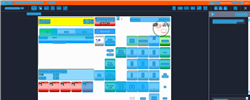
Task: Trigger Based Attended Automation
Workflow: NAMOS_KH_Save_RecallLayaway

Step 1: Computer Vision in window 'Web Rep Console*' (msedge.exe)

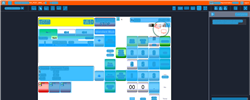
Step 2: CV refresh

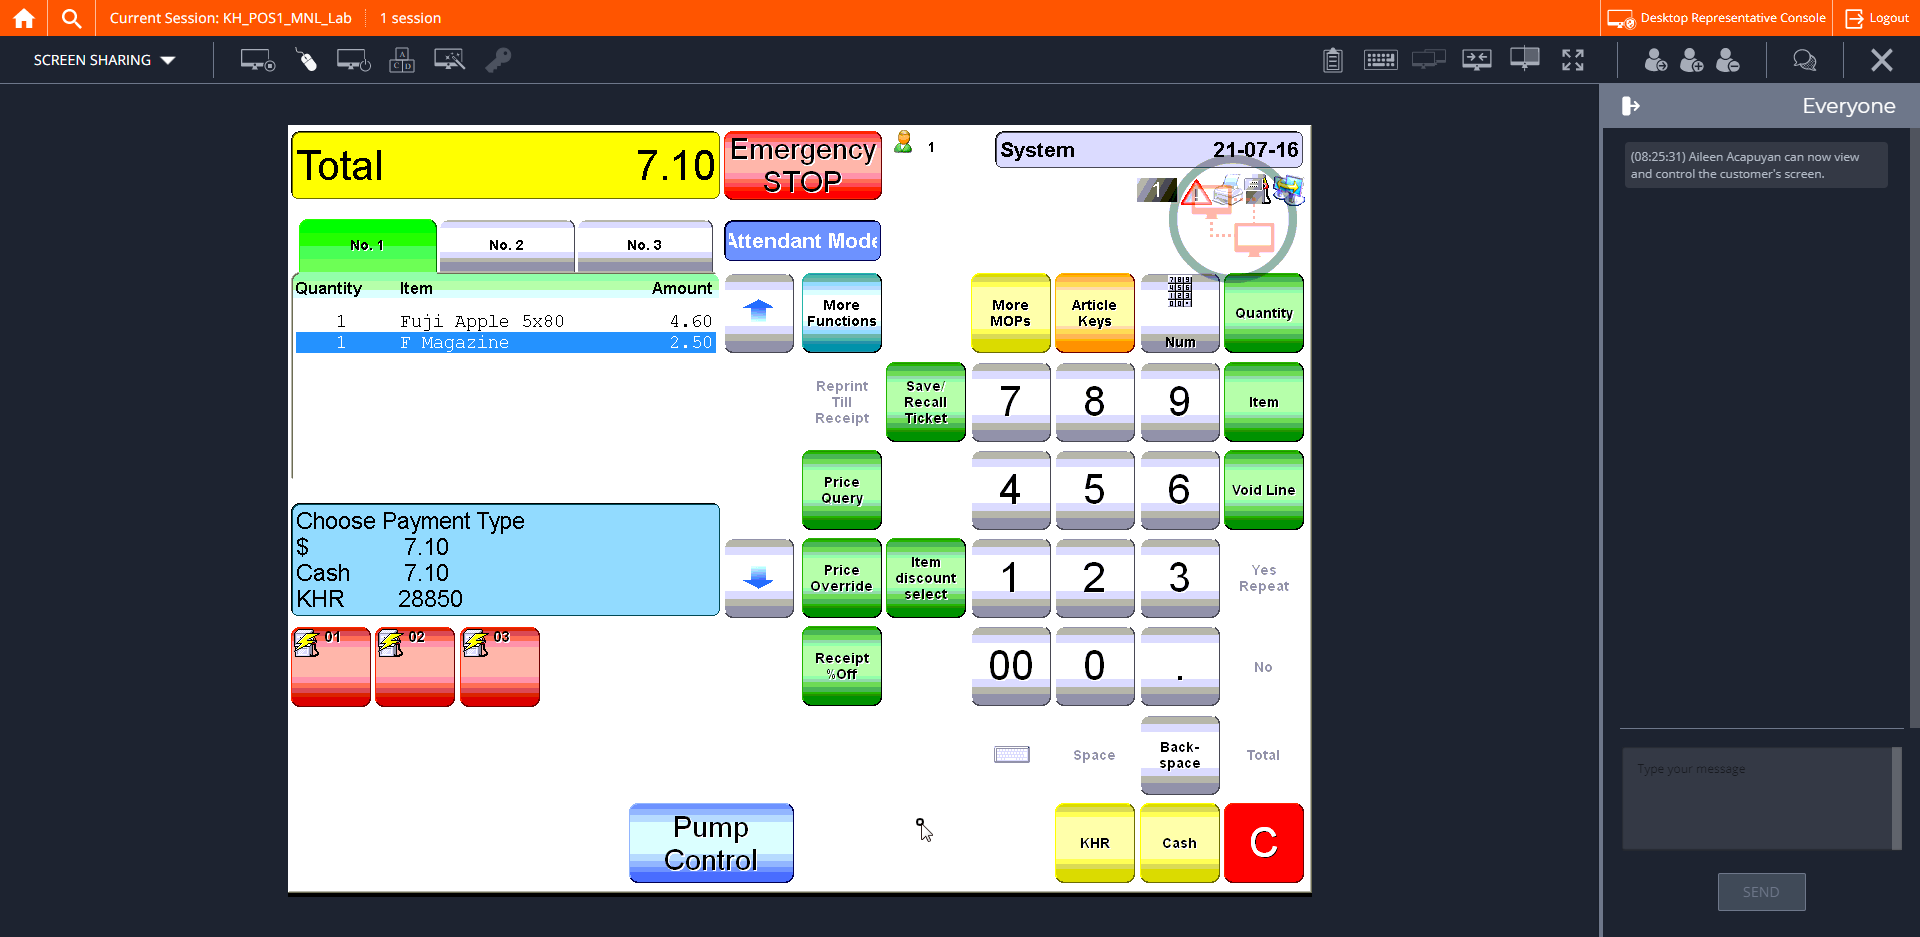
Step 3: CVCache

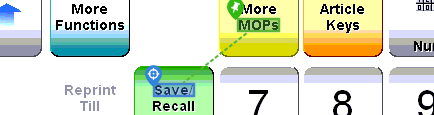
Step 4 [try]: CV Click - Text

Step 5: CvDescriptor (same screen as step 4)

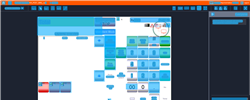
Step 6: CV refresh

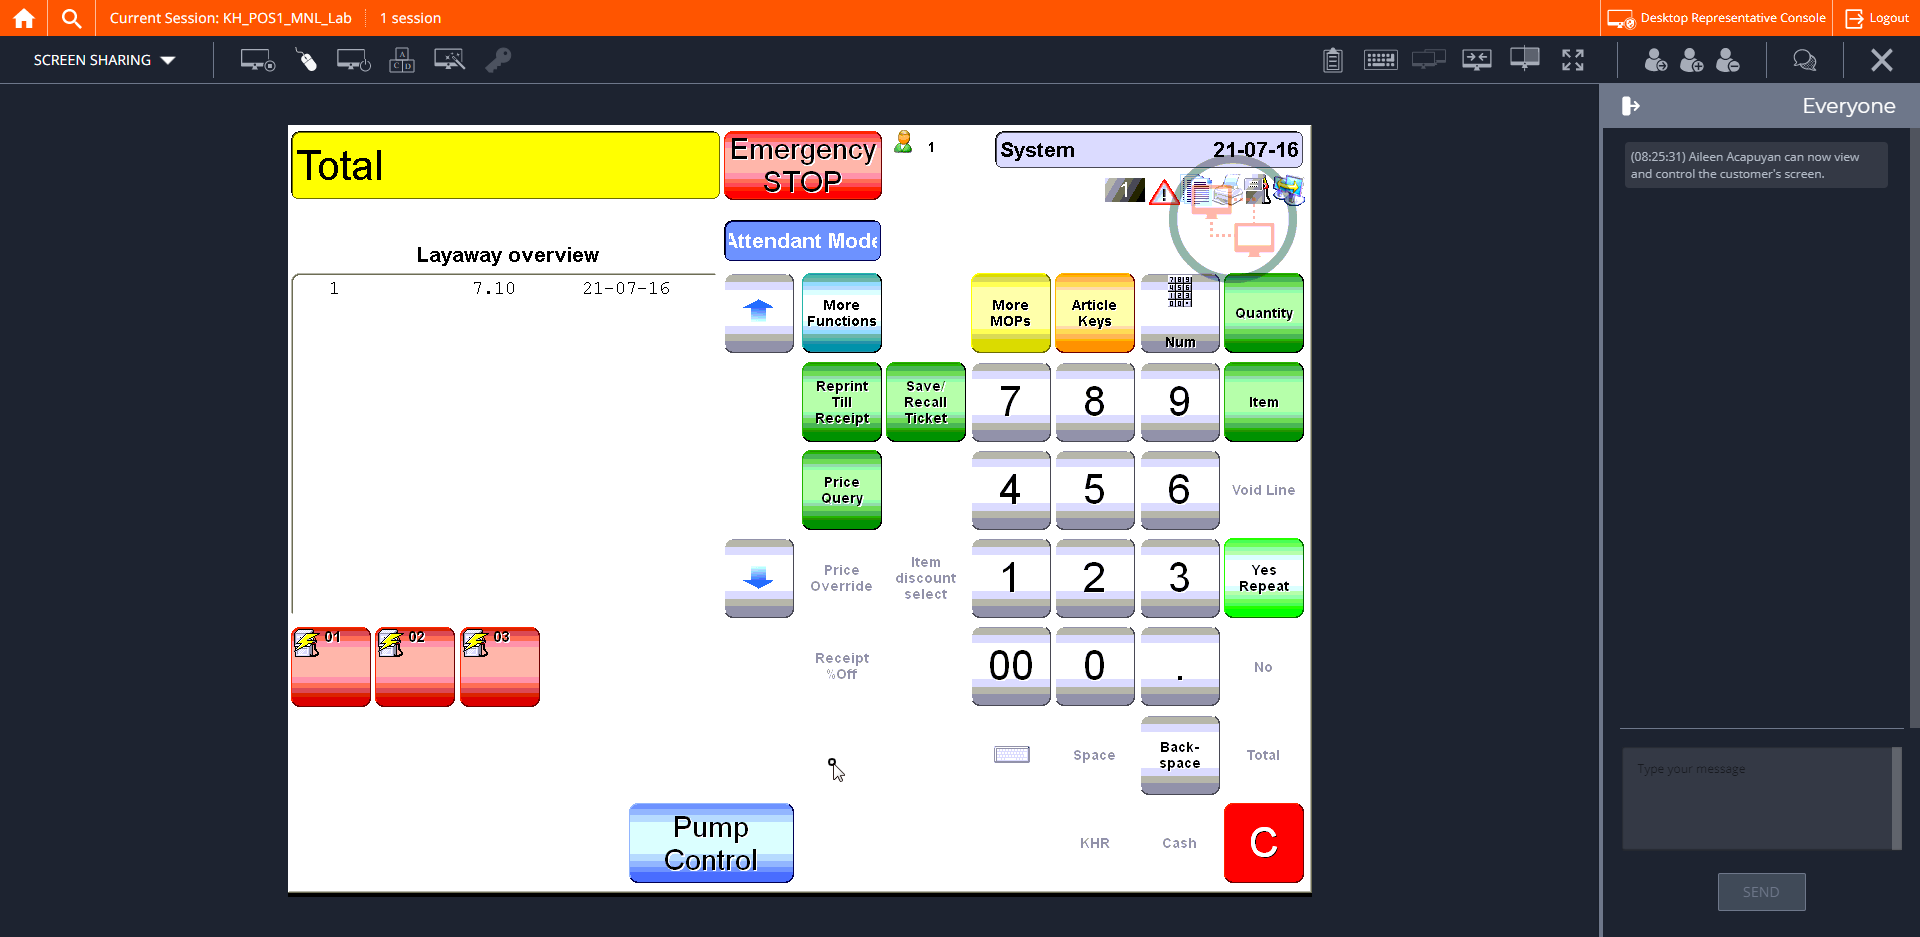
Step 7: CVCache

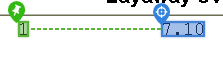
Step 8 [try]: CV Click - Text

Step 9: CvDescriptor (same screen as step 8)

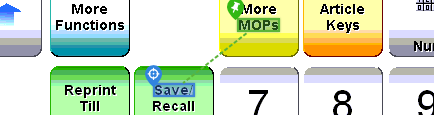
Step 10: CV Click - Text

Step 11: CvDescriptor (same screen as step 10)

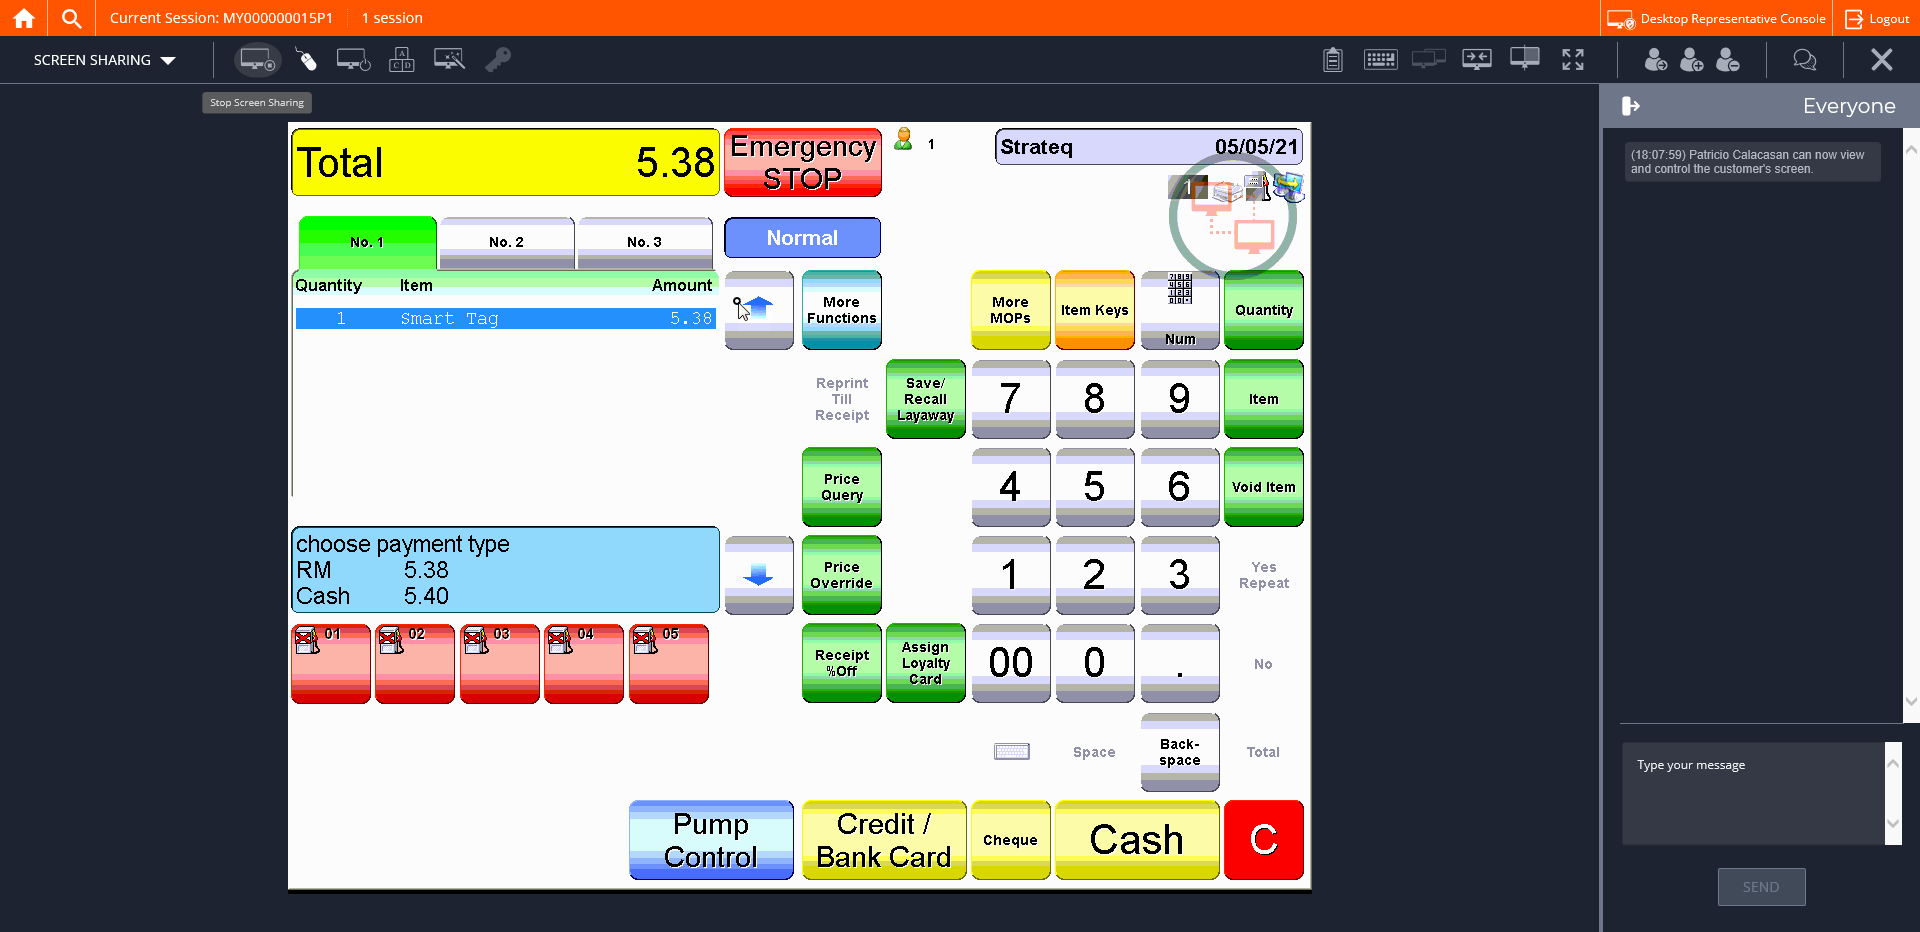
Step 12: CVCache